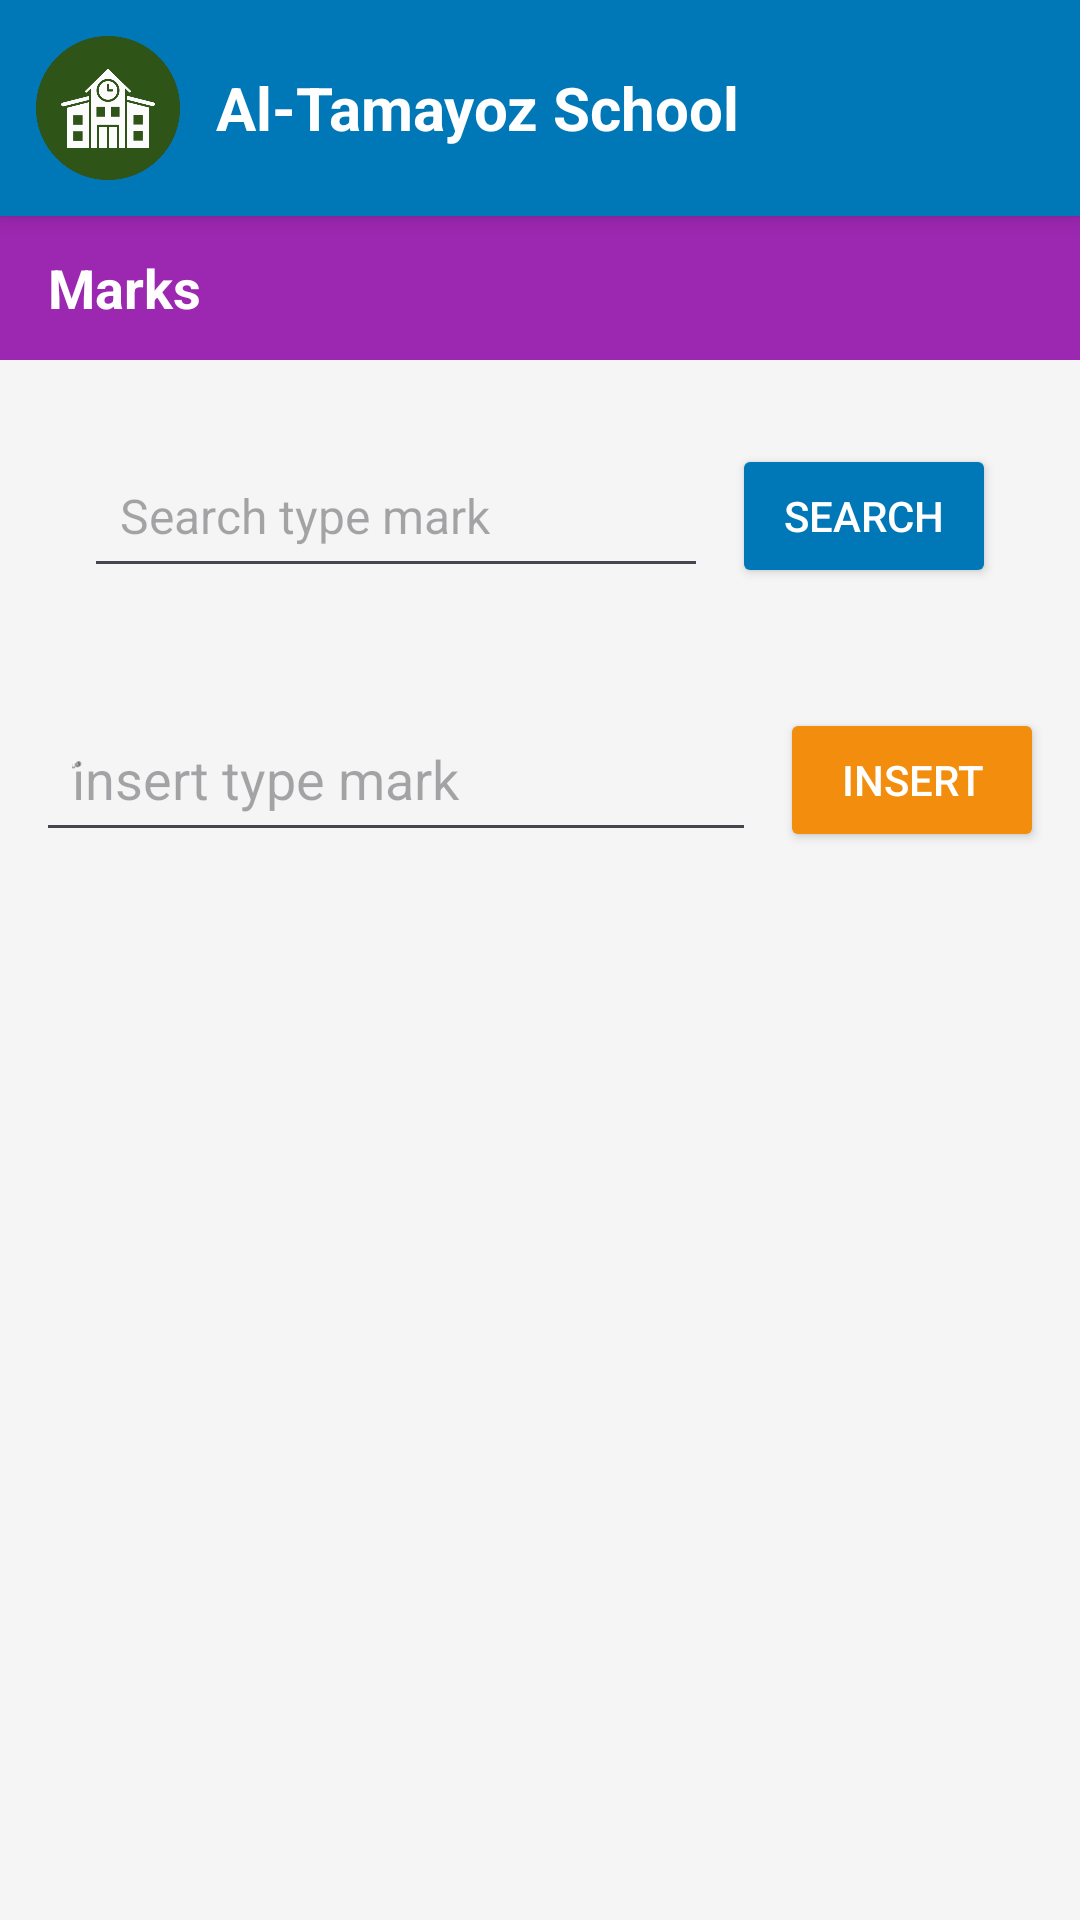

The Android layout XML behind this screen, and the referenced resources:
<!-- AndroidManifest.xml: application theme Theme.Schoolproj -->
<!-- res/layout/markpage.xml -->
<?xml version="1.0" encoding="utf-8"?>
<LinearLayout xmlns:android="http://schemas.android.com/apk/res/android"
    android:layout_width="match_parent"
    android:layout_height="match_parent"
    android:background="#F5F5F5"
    android:orientation="vertical">

    <LinearLayout
        android:layout_width="match_parent"
        android:layout_height="wrap_content"
        android:background="#0077B6"
        android:elevation="4dp"
        android:gravity="center_vertical"
        android:orientation="horizontal"
        android:padding="12dp">

        <ImageView
            android:id="@+id/img_school_logo"
            android:layout_width="48dp"
            android:layout_height="48dp"
            android:contentDescription="School Logo"
            android:scaleType="fitCenter"
            android:src="@drawable/schoollogo" />

        <TextView
            android:id="@+id/tv_school_name"
            android:layout_width="wrap_content"
            android:layout_height="wrap_content"
            android:layout_marginStart="12dp"
            android:text="Al-Tamayoz School"
            android:textColor="#FFFFFF"
            android:textSize="20sp"
            android:textStyle="bold" />
    </LinearLayout>


    <LinearLayout
        android:layout_width="match_parent"
        android:layout_height="48dp"
        android:background="#9C27B0"
        android:gravity="center_vertical"
        android:paddingStart="16dp"
        android:paddingEnd="16dp">

        <TextView
            android:id="@+id/tv_mark_section"
            android:layout_width="wrap_content"
            android:layout_height="wrap_content"
            android:text="Marks"
            android:textColor="#FFFFFF"
            android:textSize="18sp"
            android:textStyle="bold" />
    </LinearLayout>


    <LinearLayout
        android:layout_width="match_parent"
        android:layout_height="wrap_content"
        android:layout_margin="16dp"
         android:gravity="center_vertical"
        android:orientation="horizontal"
        android:padding="12dp">

        <EditText
            android:id="@+id/edt_search"
            android:layout_width="0dp"
            android:layout_height="48dp"
            android:layout_weight="1"
            android:background="?android:attr/editTextBackground"
            android:hint="Search type mark "
            android:padding="12dp"
            android:textSize="16sp" />

        <Button
            android:id="@+id/btn_search"
            android:layout_width="wrap_content"
            android:layout_height="48dp"
            android:layout_marginStart="8dp"
            android:backgroundTint="#0077B6"
            android:text="Search"
            android:textColor="#FFFFFF" />
    </LinearLayout>


    <LinearLayout
        android:id="@+id/markTypeBar"
        android:layout_width="match_parent"
        android:layout_height="wrap_content"
        android:layout_marginBottom="16dp"
        android:gravity="center_vertical"
        android:orientation="horizontal"
        android:padding="12dp">

        <EditText
            android:id="@+id/markTypeEditText"
            android:layout_width="0dp"
            android:layout_height="48dp"
            android:layout_weight="1"
            android:background="?android:attr/editTextBackground"
            android:hint="ّinsert type mark "
            android:inputType="text"
            android:padding="12dp"
            android:textColor="#000000" />

        <Button
            android:id="@+id/addMarkTypeButton"
            android:layout_width="wrap_content"
            android:layout_height="48dp"
            android:layout_marginStart="8dp"
            android:backgroundTint="#F28D0D"
            android:text="Insert"
            android:textColor="#FFFFFF" />
    </LinearLayout>

    
    <androidx.recyclerview.widget.RecyclerView
        android:id="@+id/recycler_students"
        android:layout_width="match_parent"
        android:layout_height="0dp"
        android:layout_weight="1"
        android:padding="8dp" />

</LinearLayout>
<!-- resources referenced by this layout -->
<resources>
  <!-- drawable schoollogo: png bitmap (drawable, 23912 bytes) -->
  <style name="Theme.Schoolproj" parent="Base.Theme.Schoolproj" />
  <style name="Base.Theme.Schoolproj" parent="Theme.Material3.DayNight.NoActionBar">
          
          
      </style>
</resources>
